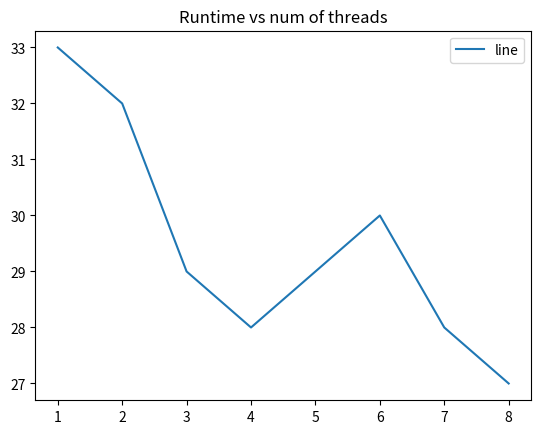

This chart was generated by the following Python code:
from math import log, exp 
import matplotlib.pyplot as plt

time = [33,32, 29, 28, 29, 30, 28, 27]
num_thread = [1,2,3,4,5,6,7,8]

plt.plot(num_thread, time, label = "line")

plt.title('Runtime vs num of threads')
  
plt.legend()
plt.show()